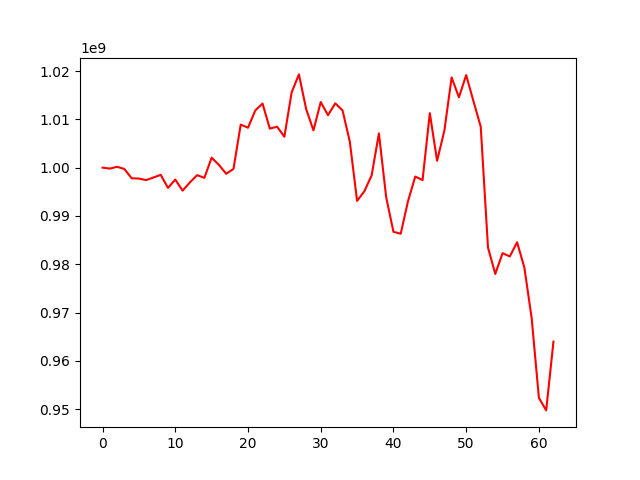

Values plotted in this chart, from the file beside it:
, 0
0, 1000000000
1, 999797310
2, 1000174386
3, 999722680
4, 997800254
5, 997729804
6, 997419917
7, 997958093
8, 998505179
9, 995800559
10, 997536500
11, 995233422
12, 996916678
13, 998442735
14, 997886152
15, 1002058769
16, 1000567938
17, 998724371
18, 999721228
19, 1008909862
20, 1008254900
21, 1011824808
22, 1013266354
23, 1008071859
24, 1008477633
25, 1006393818
26, 1015566046
27, 1019298706
28, 1012106884
29, 1007712060
30, 1013579888
31, 1010852635
32, 1013308179
33, 1011840452
34, 1005366723
35, 993110580
36, 995110279
37, 998395384
38, 1007094394
39, 993861893
40, 986705766
41, 986320469
42, 993045309
43, 998157555
44, 997411190
45, 1011266044
46, 1001409642
47, 1007660483
48, 1018674365
49, 1014555133
50, 1019155609
51, 1013747782
52, 1008479985
53, 983442811
54, 977983792
55, 982294680
56, 981621511
57, 984547889
58, 979315778
59, 968891535
... 3 more rows
